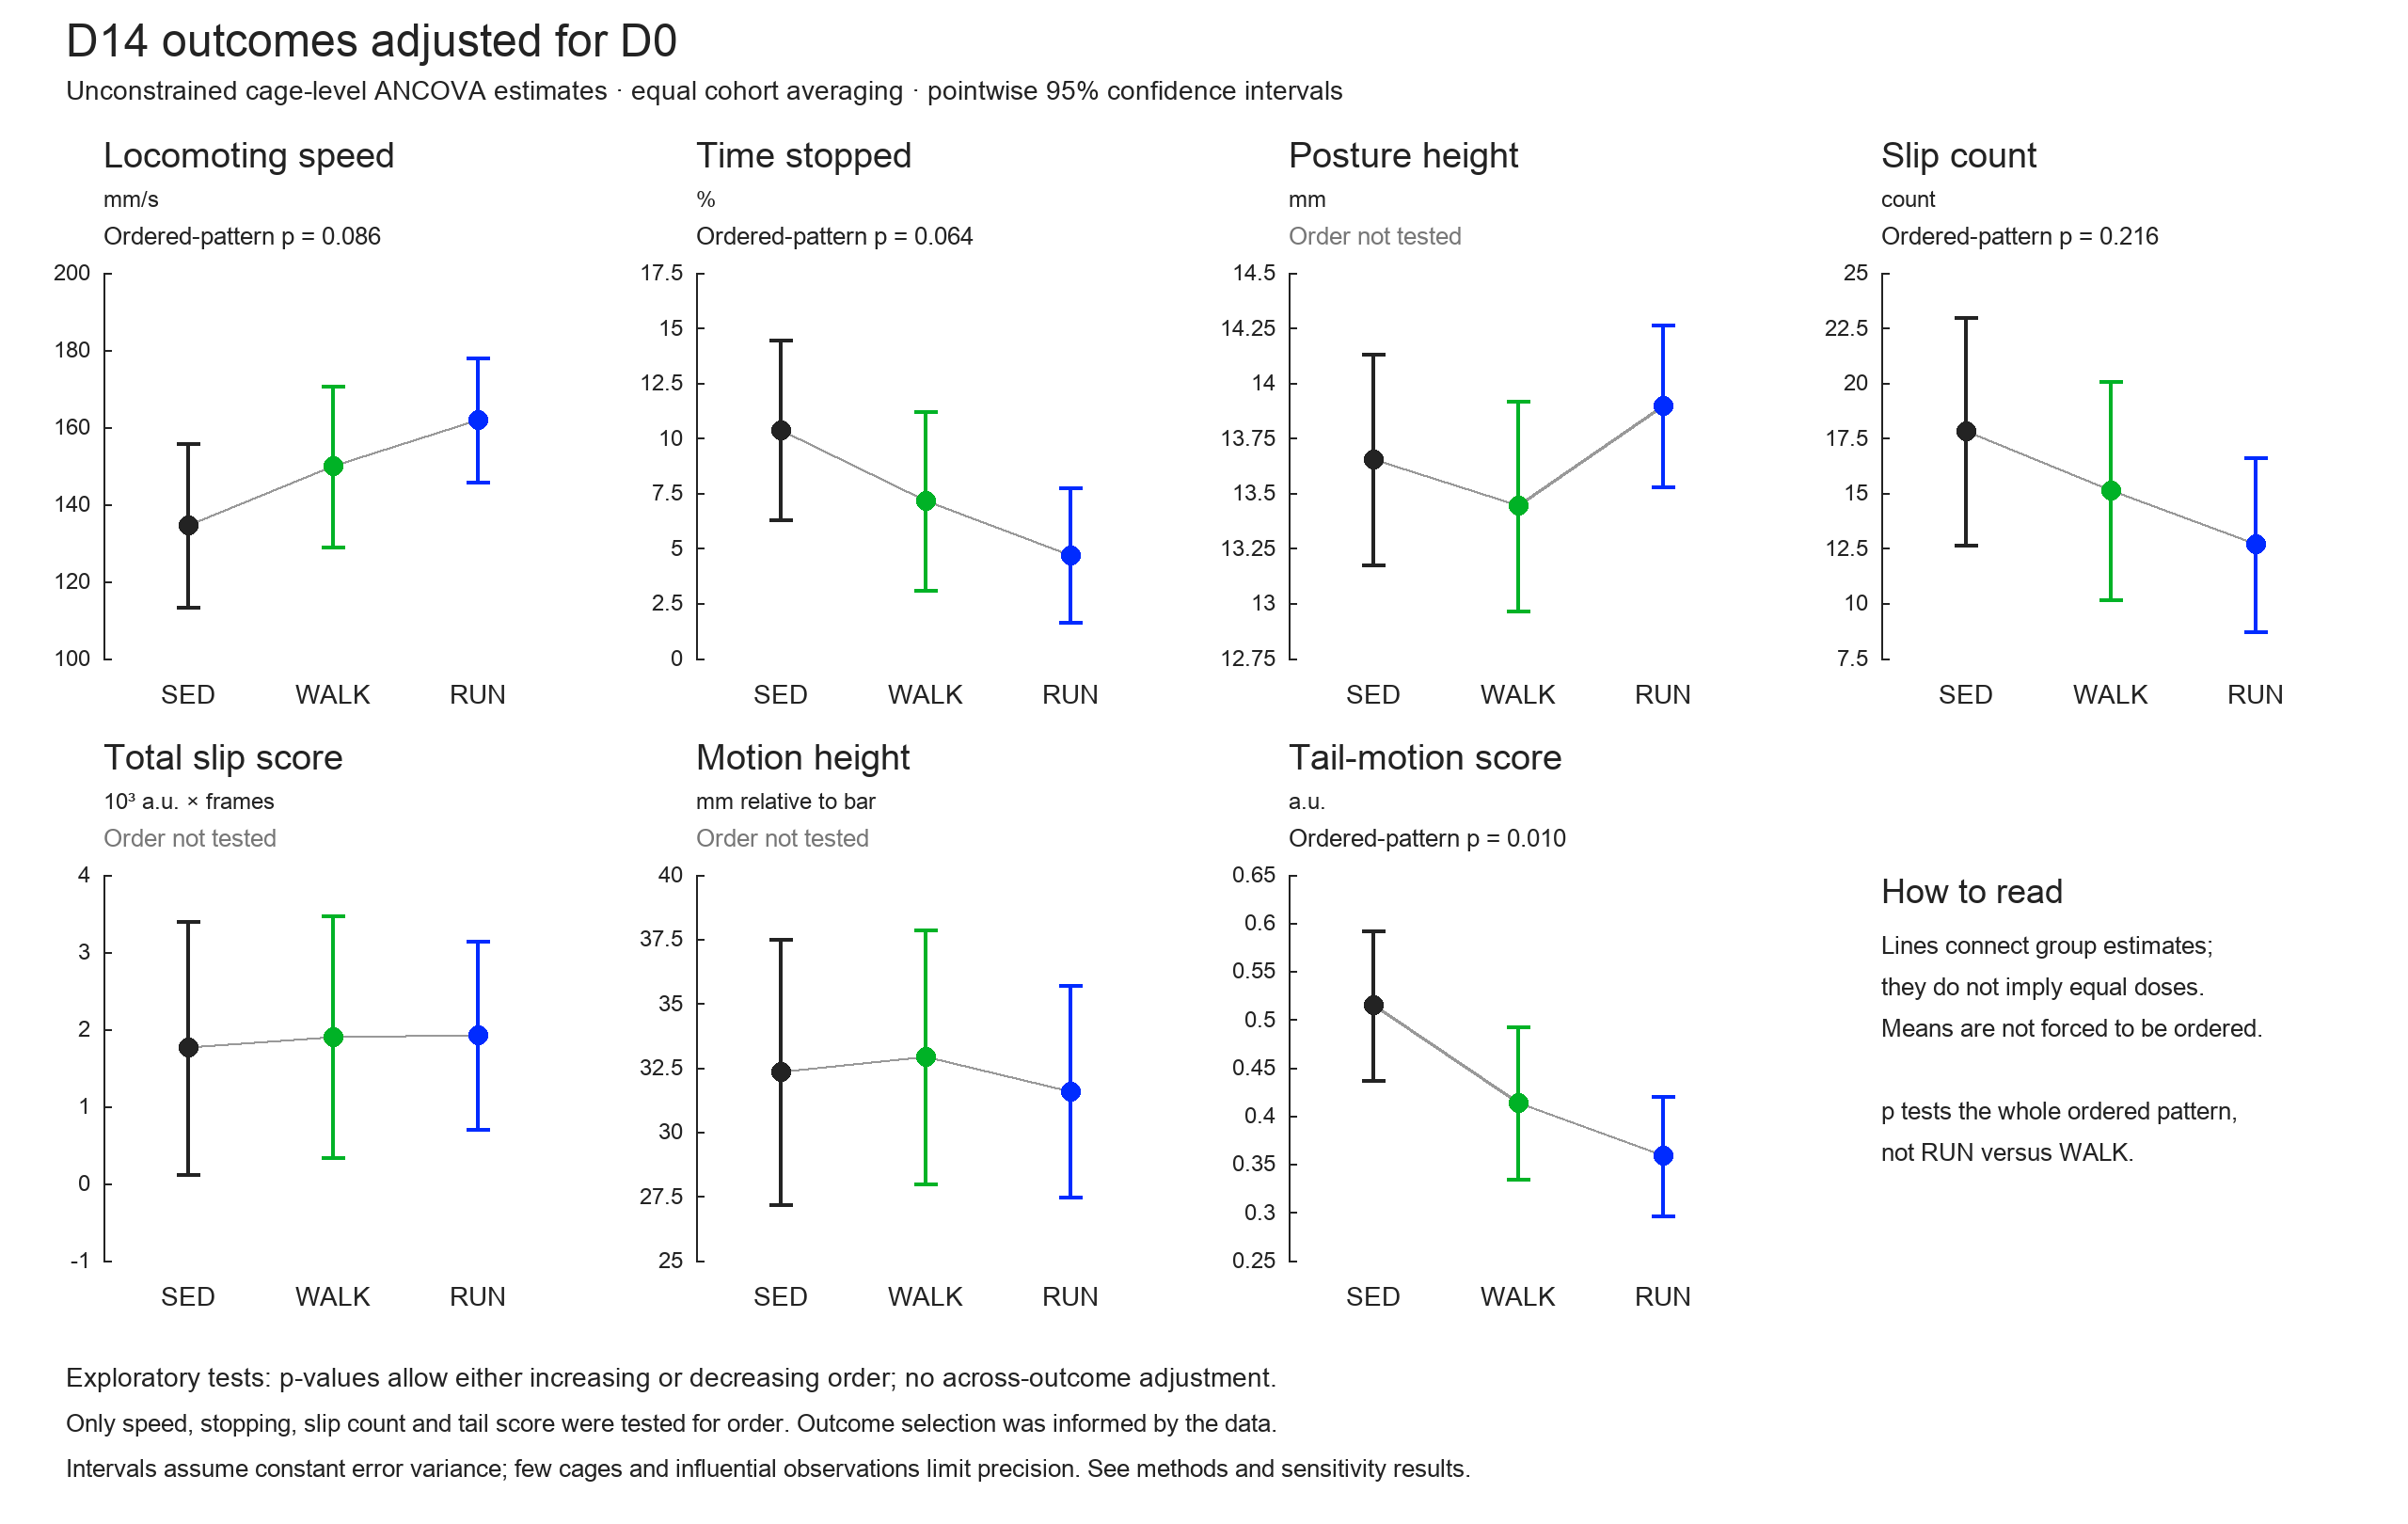

The file beside this chart, header and first rows:
metric, group, adjusted_mean, ci95_lower, ci95_upper, baseline_reference, TMCS3_reference, n_cages, residual_df
speed, SED, 134.5, 113.3, 155.7, 117.1, 0.5, 15, 10
speed, WALK, 149.8, 128.9, 170.7, 117.1, 0.5, 15, 10
speed, RUN, 161.8, 145.8, 177.9, 117.1, 0.5, 15, 10
time_stopped, SED, 10.36, 6.274, 14.45, 10.32, 0.5, 15, 10
time_stopped, WALK, 7.146, 3.093, 11.2, 10.32, 0.5, 15, 10
time_stopped, RUN, 4.69, 1.654, 7.726, 10.32, 0.5, 15, 10
posture, SED, 13.65, 13.18, 14.13, 14.11, 0.5, 15, 10
posture, WALK, 13.44, 12.97, 13.92, 14.11, 0.5, 15, 10
posture, RUN, 13.9, 13.53, 14.26, 14.11, 0.5, 15, 10
slip_count, SED, 17.8, 12.63, 22.97, 21.57, 0.5, 15, 10
slip_count, WALK, 15.1, 10.15, 20.06, 21.57, 0.5, 15, 10
slip_count, RUN, 12.67, 8.722, 16.62, 21.57, 0.5, 15, 10
slip_score, SED, 1756, 112.6, 3400, 2874, 0.5, 15, 10
slip_score, WALK, 1901, 332.2, 3469, 2874, 0.5, 15, 10
slip_score, RUN, 1918, 702, 3135, 2874, 0.5, 15, 10
motion_height, SED, 32.35, 27.18, 37.51, 35.24, 0.5, 15, 10
motion_height, WALK, 32.91, 27.97, 37.86, 35.24, 0.5, 15, 10
motion_height, RUN, 31.58, 27.46, 35.7, 35.24, 0.5, 15, 10
tail_score, SED, 0.5145, 0.4367, 0.5923, 0.4531, 0.5, 15, 10
tail_score, WALK, 0.4131, 0.3341, 0.492, 0.4531, 0.5, 15, 10
tail_score, RUN, 0.3584, 0.2968, 0.42, 0.4531, 0.5, 15, 10
